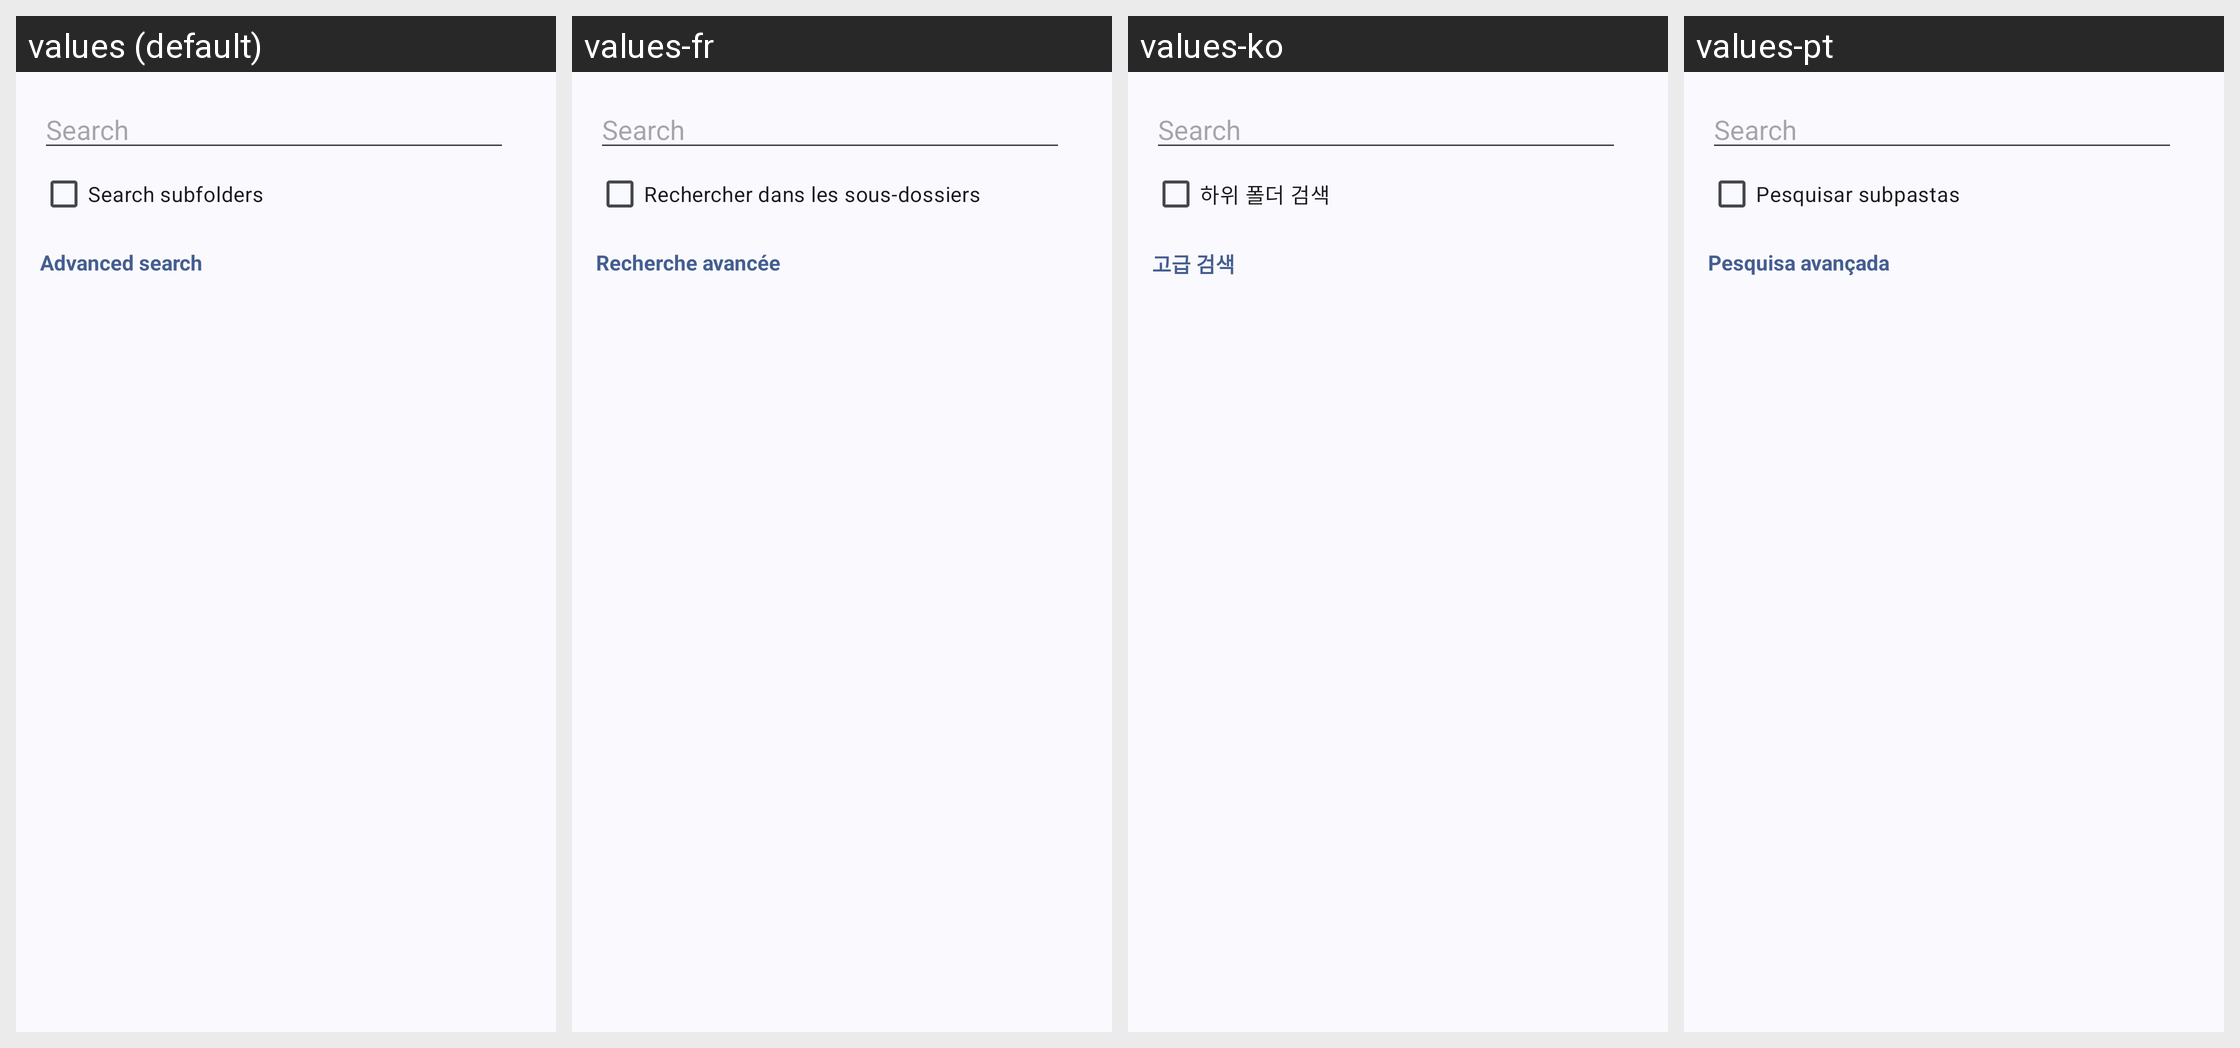

This grid shows one Android layout under several languages. Give, for every string resource on the screen, its name, the default text and each shown locale's text.
Android screen res/layout/dialog_search_files.xml rendered under 4 locales, left to right: values (default), values-fr, values-ko, values-pt. Device: Nexus 5 (rendered at 1080×1920; each locale shown at half size, 540×960, under a caption strip naming it); theme Theme.MyApp.System.
Other locales in the repository, not shown: values-ar, values-de, values-es, values-fa, values-hi, values-in, values-it, values-ja, values-ru, values-th, values-tr, values-vi, values-zh-rCN.
Strings drawn on this screen, with the default value and each locale's value (text and hints the layout hard-codes, and strings that could not be matched under every locale, appear in the picture but are not listed):

search_subfolders
  values: Search subfolders
  values-fr: Rechercher dans les sous-dossiers
  values-ko: 하위 폴더 검색
  values-pt: Pesquisar subpastas

advanced_search
  values: Advanced search
  values-fr: Recherche avancée
  values-ko: 고급 검색
  values-pt: Pesquisa avançada
